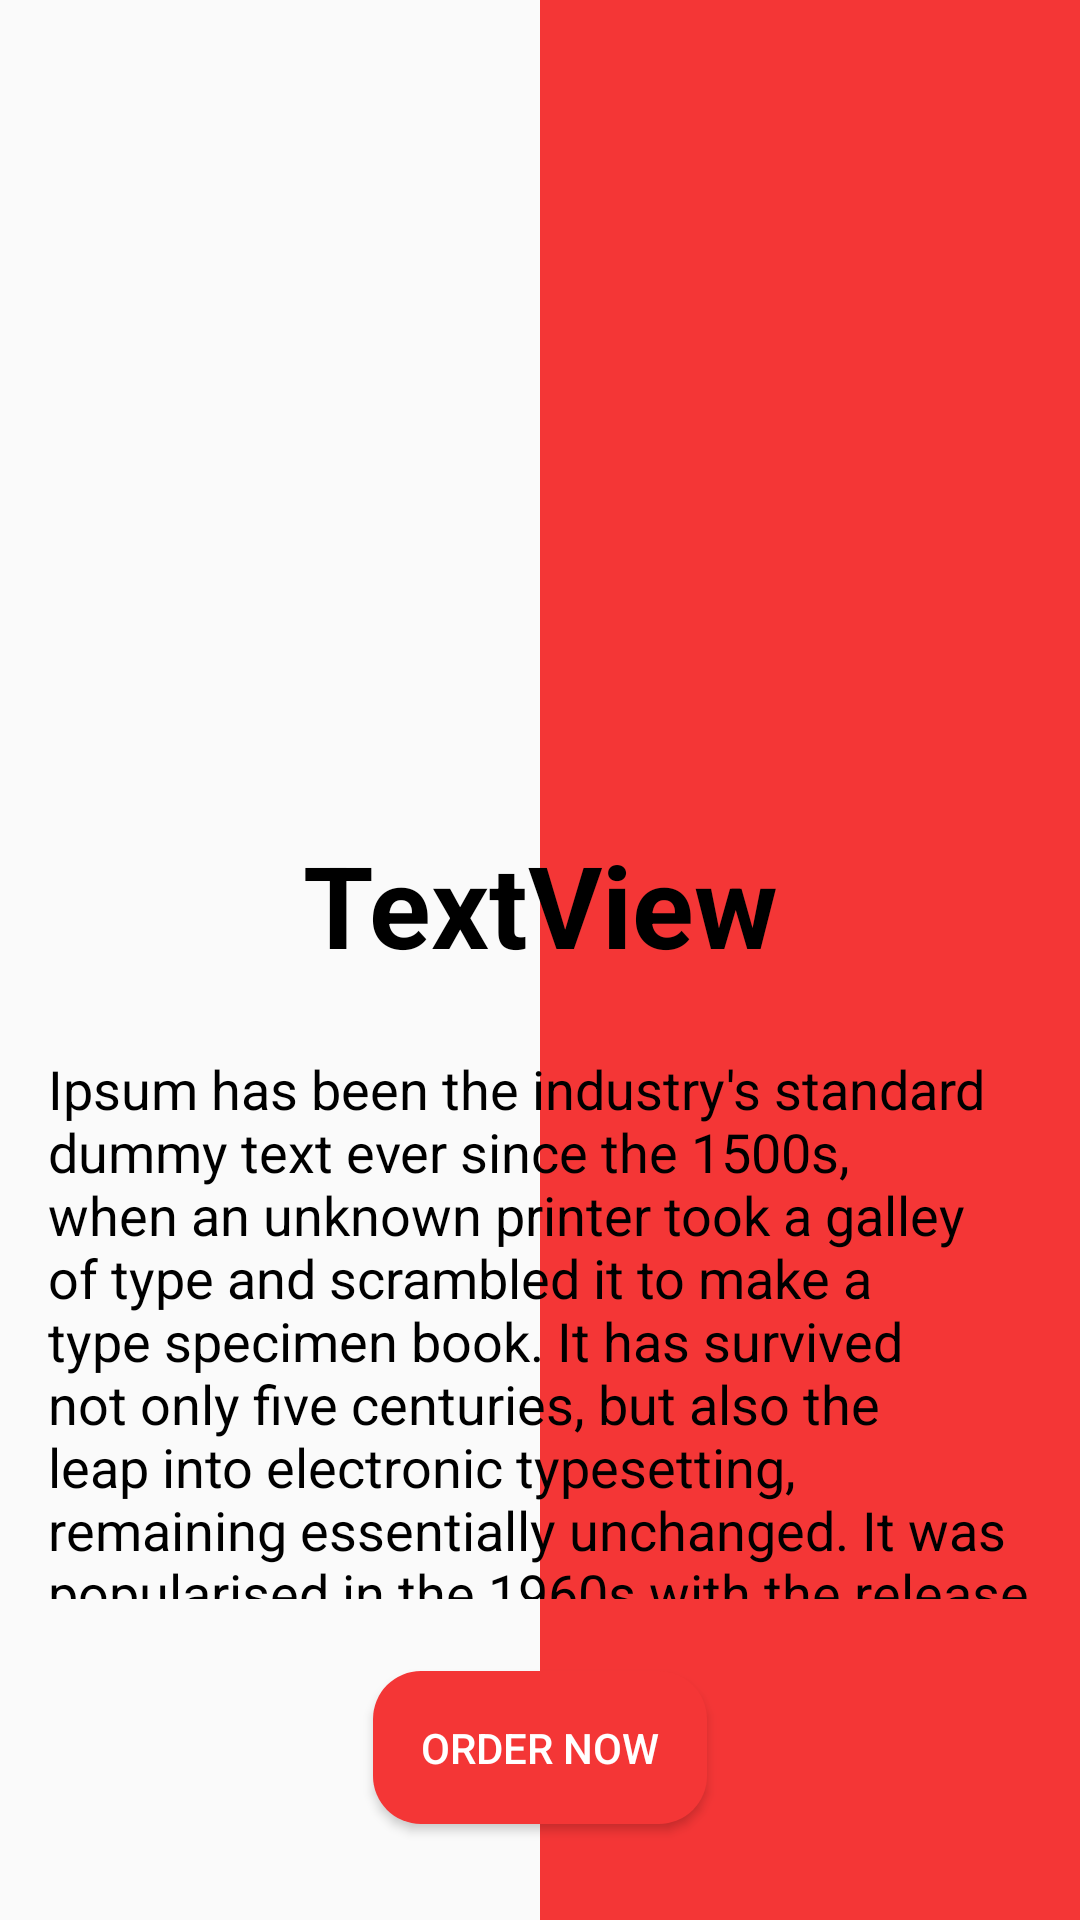

This screen was rendered from an Android layout file. Write that file and the resources it references.
<!-- AndroidManifest.xml: application theme AppTheme -->
<!-- res/layout/activity_details.xml -->
<?xml version="1.0" encoding="utf-8"?>
<androidx.constraintlayout.widget.ConstraintLayout xmlns:android="http://schemas.android.com/apk/res/android"
    xmlns:app="http://schemas.android.com/apk/res-auto"
    xmlns:tools="http://schemas.android.com/tools"
    android:layout_width="match_parent"
    android:layout_height="match_parent"
    tools:context=".DetailsActivity">

    <androidx.constraintlayout.widget.Guideline
        android:id="@+id/guideline3"
        android:layout_width="wrap_content"
        android:layout_height="wrap_content"
        android:orientation="vertical"
        app:layout_constraintGuide_percent="0.5" />

    <View
        android:layout_width="0dp"
        android:layout_height="0dp"
        android:background="@color/colorRed"
        app:layout_constraintBottom_toBottomOf="parent"
        app:layout_constraintEnd_toEndOf="parent"
        app:layout_constraintStart_toEndOf="@+id/guideline3"
        app:layout_constraintTop_toTopOf="parent" />

    <androidx.constraintlayout.widget.Guideline
        android:id="@+id/guideline2"
        android:layout_width="wrap_content"
        android:layout_height="wrap_content"
        android:orientation="horizontal"
        app:layout_constraintGuide_percent="0.4" />

    <ImageView
        android:id="@+id/imageView"
        android:layout_width="0dp"
        android:layout_height="0dp"
        android:scaleType="centerCrop"
        android:transitionName="image_transition"
        app:layout_constraintBottom_toTopOf="@+id/guideline2"
        app:layout_constraintEnd_toEndOf="parent"
        app:layout_constraintStart_toStartOf="parent"
        app:layout_constraintTop_toTopOf="parent"
        tools:srcCompat="@tools:sample/avatars" />

    <TextView
        android:id="@+id/textView"
        android:layout_width="wrap_content"
        android:layout_height="wrap_content"
        android:layout_marginTop="20dp"
        android:ellipsize="end"
        android:maxLines="1"
        android:text="TextView"
        android:textColor="@android:color/black"
        android:textSize="38sp"
        android:textStyle="bold"
        app:layout_constraintEnd_toStartOf="@+id/guideline3"
        app:layout_constraintStart_toStartOf="@+id/guideline3"
        app:layout_constraintTop_toBottomOf="@+id/imageView" />

    <TextView
        android:id="@+id/textView2"
        android:layout_width="0dp"
        android:layout_height="0dp"
        android:layout_marginStart="16dp"
        android:layout_marginLeft="16dp"
        android:layout_marginTop="24dp"
        android:gravity="start"
        android:layout_marginEnd="16dp"
        android:layout_marginRight="16dp"
        android:layout_marginBottom="24dp"
        android:ellipsize="end"
        android:text="Ipsum has been the industry's standard dummy text ever since the 1500s, when an unknown printer took a galley of type and scrambled it to make a type specimen book. It has survived not only five centuries, but also the leap into electronic typesetting, remaining essentially unchanged. It was popularised in the 1960s with the release of Letraset sheets containing Lorem Ipsum passages, and more recently with desktop publishing software like Aldus PageMaker including versions of Lorem Ipsum."
        android:textColor="@android:color/black"
        android:textSize="18sp"
        app:layout_constraintBottom_toTopOf="@+id/button"
        app:layout_constraintEnd_toEndOf="parent"
        app:layout_constraintHorizontal_bias="0.0"
        app:layout_constraintStart_toStartOf="parent"
        app:layout_constraintTop_toBottomOf="@+id/textView"
        app:layout_constraintVertical_bias="0.482" />

    <Button
        android:id="@+id/button"
        android:layout_width="wrap_content"
        android:layout_height="wrap_content"
        android:layout_marginBottom="32dp"
        android:background="@drawable/red_rounded_btn"
        android:elevation="10dp"
        android:text="Order Now"
        android:textColor="@android:color/white"
        app:layout_constraintBottom_toBottomOf="parent"
        app:layout_constraintEnd_toStartOf="@+id/guideline3"
        app:layout_constraintStart_toStartOf="@+id/guideline3" />

</androidx.constraintlayout.widget.ConstraintLayout>
<!-- resources referenced by this layout -->
<resources>
  <color name="colorRed">#F43636</color>
  <!-- drawable red_rounded_btn (drawable) -->
  <?xml version="1.0" encoding="utf-8"?>
  <shape xmlns:android="http://schemas.android.com/apk/res/android">
  
      <corners android:radius="16dp" />
      <solid android:color="@color/colorRed" />
      <padding
          android:bottom="16dp"
          android:left="16dp"
          android:right="16dp"
          android:top="16dp" />
  
  </shape>
  <style name="AppTheme" parent="Theme.AppCompat.Light.NoActionBar">
          
          <item name="colorPrimary">@color/colorPrimary</item>
          <item name="colorPrimaryDark">@color/colorPrimaryDark</item>
          <item name="colorAccent">@color/colorAccent</item>
          <item name="android:windowContentTransitions" tools:targetApi="lollipop">true</item>
      </style>
  <color name="colorPrimary">#f8f8ff</color>
  <color name="colorPrimaryDark">#f8f8ff</color>
  <color name="colorAccent">#f8f8ff</color>
</resources>
